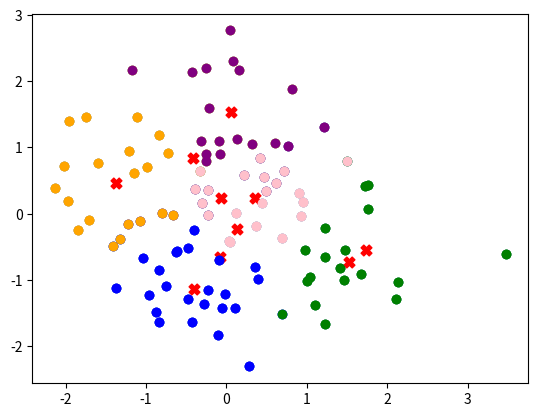

Source code (Python):
import numpy as np
import matplotlib.pyplot as plt

colors = ["blue", "green", "orange", "purple", "pink", "black", "brown"]
centroids = []
points = []
cluster_points = dict()


def display_scatter_plot(plt_save_count, cluster_count):
    cen_x, cen_y = [], []
    for i in range(cluster_count):
        cen_x.append(centroids[i][0])
        cen_y.append(centroids[i][1])
    plt.scatter(cen_x, cen_y, marker='X', s=60, c='red')

    for centroid in range(cluster_count):
        cen_x, cen_y = [], []
        for i in range(len(cluster_points[centroid])):
            cen_x.append(cluster_points[centroid][i][0][0])
            cen_y.append(cluster_points[centroid][i][1][0])
        plt.scatter(cen_x, cen_y, marker='o', c=colors[centroid])
    plt.savefig("plt%d.png" % plt_save_count)
    plt.show()

def inital_scatter_plot(points):
    cen_x, cen_y = [], []
    for i in range(len(points)):
        cen_x.append(points[i][0][0])
        cen_y.append(points[i][1][0])
    plt.scatter(cen_x, cen_y, marker='o')
    plt.savefig("initial_plt.png")


# Will be implemented in the near future.
def silhouette_coefficient():
    pass


def KMeansCluster(cluster_count, point_count, iterations):
    plt_save_count = 0

    for i in range(cluster_count):
        cluster_points[i] = []
    for i in range(point_count):
        points.append((np.random.randn(1), np.random.randn(1)))
    for i in range(cluster_count):
        centroids.append((np.random.randn(1), np.random.randn(1)))

    inital_scatter_plot(points)

    for iteration in range(iterations):
        for i in range(point_count):
            euc_dist = np.sqrt(((points[i][1][0] - centroids[0][1][0]) ** 2) + ((points[i][0][0] - centroids[0][0][0]) ** 2))
            adding_to = 0
            for j in range(cluster_count):
                new_dist = np.sqrt(((points[i][1][0] - centroids[j][1][0]) ** 2) + ((points[i][0][0] - centroids[j][0][0]) ** 2))
                if new_dist < euc_dist:
                    euc_dist = new_dist
                    adding_to = j
                else:
                    pass
            cluster_points[adding_to].append(points[i])

        if iteration == 0:
            display_scatter_plot(plt_save_count, cluster_count)
            plt_save_count = plt_save_count + 1
        elif iteration == (iterations - 1):
            display_scatter_plot(plt_save_count, cluster_count)
            plt_save_count = plt_save_count + 1
        else:
            pass

        for i in range(cluster_count):
            x_change, y_change = [], []
            for j in range(len(cluster_points[i])):
                x_change.append(cluster_points[i][j][0][0] - centroids[i][0][0])
                y_change.append(cluster_points[i][j][1][0] - centroids[i][1][0])
            centroids[i][0][0] = centroids[i][0][0] + np.average(x_change)
            centroids[i][1][0] = centroids[i][1][0] + np.average(y_change)

        for i in range(cluster_count):
            cluster_points[i] = []


# Example KMeansClustering with 5 clusters, 100 points, at 500 iterations.
KMeansCluster(5, 100, 500)